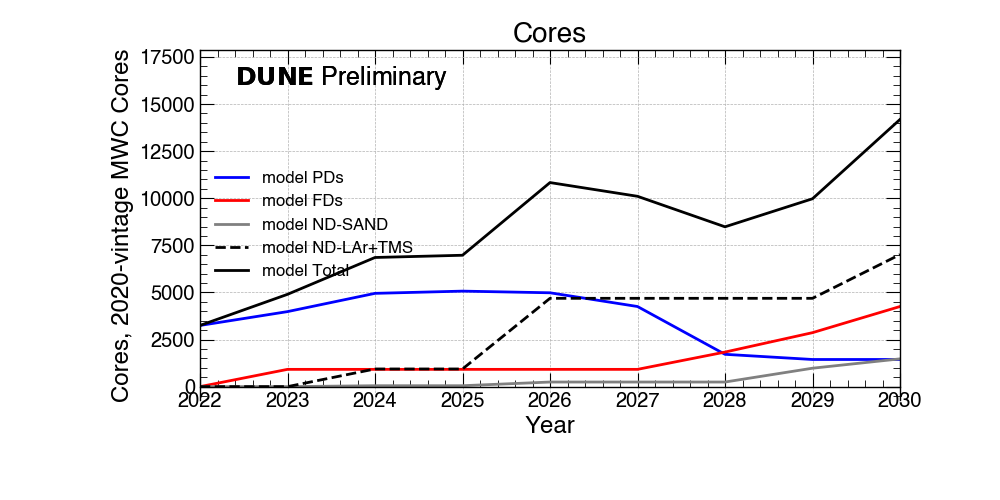

The table this chart was drawn from, first rows:
Cores?, 2022 ?, 2023 ?, 2024 ?, 2025 ?, 2026 ?, 2027 ?, 2028 ?, 2029 ?, 2030
PDs (2020-vintage MWC Cores)?, 3248 ?, 3982 ?, 4951 ?, 5070 ?, 4981 ?, 4253 ?, 1715 ?, 1441 ?, 1441
FDs (2020-vintage MWC Cores)?, 0 ?, 917 ?, 917 ?, 917 ?, 917 ?, 917 ?, 1834 ?, 2865 ?, 4253
ND-SAND (2020-vintage MWC Cores)?, 0 ?, 0 ?, 48 ?, 48 ?, 244 ?, 244 ?, 244 ?, 978 ?, 1474
ND-LAr+TMS (2020-vintage MWC Cores)?, 0 ?, 0 ?, 937 ?, 937 ?, 4688 ?, 4688 ?, 4688 ?, 4688 ?, 7012
FNAL (2020-vintage MWC Cores)?, 1299 ?, 1959 ?, 2742 ?, 2789 ?, 4332 ?, 4041 ?, 3393 ?, 4986 ?, 7090
CERN (2020-vintage MWC Cores)?, 324 ?, 489 ?, 685 ?, 697 ?, 1083 ?, 1010 ?, 848 ?, 0 ?, 0
Global (2020-vintage MWC Cores)?, 1624 ?, 2449 ?, 3427 ?, 3487 ?, 5416 ?, 5051 ?, 4241 ?, 4986 ?, 7090
Total (2020-vintage MWC Cores)?, 3248 ?, 4899 ?, 6855 ?, 6974 ?, 10832 ?, 10103 ?, 8483 ?, 9973 ?, 14181
